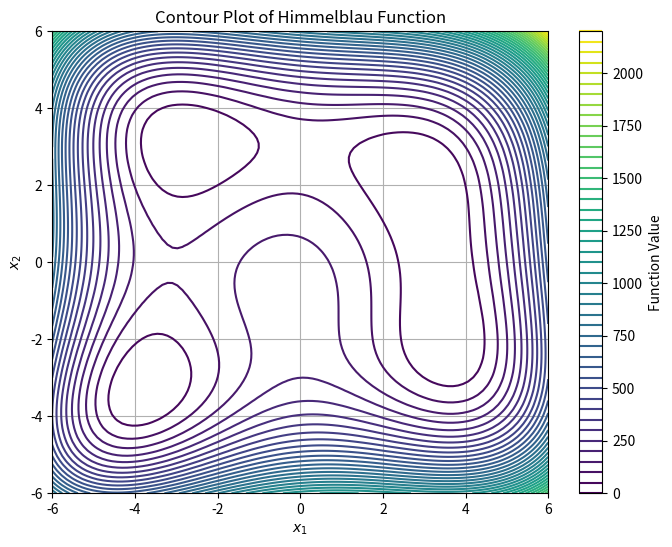
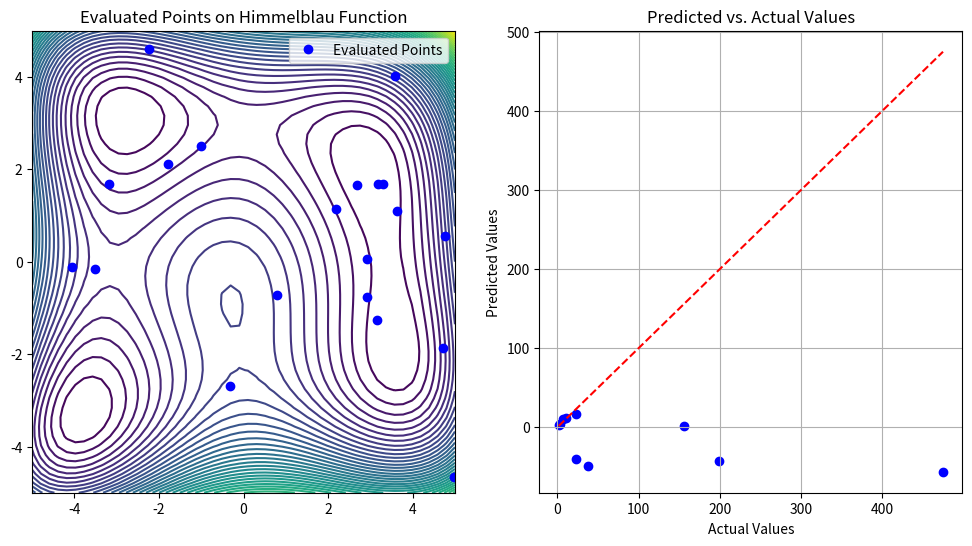
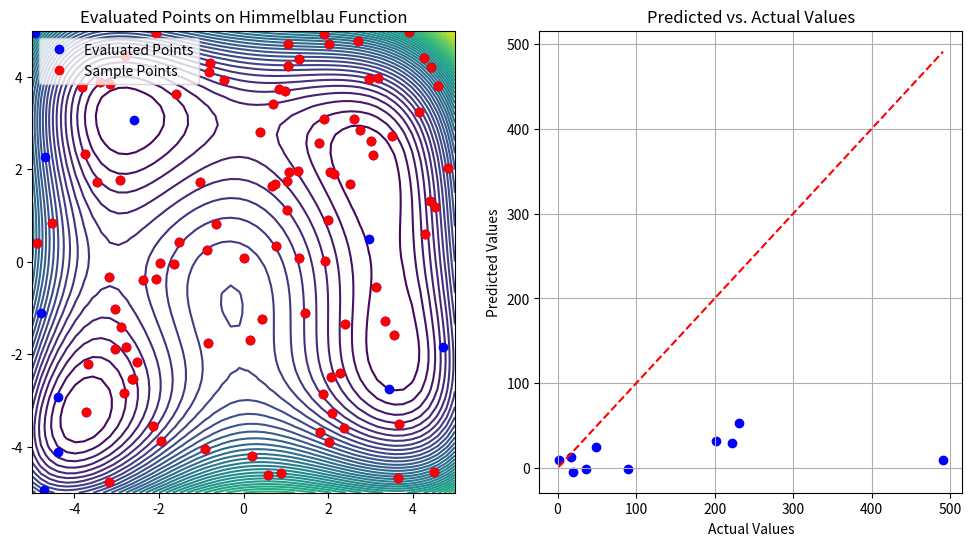

Recreate these plots in Python, in order.
# -*- coding: utf-8 -*-
"""Assignment_3.ipynb

Automatically generated by Colab.

Original file is located at
    https://colab.research.google.com/<link-removed>

#Task 1
"""

#Plotting the Himmelblau Function
import numpy as np
import matplotlib.pyplot as plt

# Define the Himmelblau function
def himmelblau(x, y):
    return (x**2 + y - 11)**2 + (x + y**2 - 7)**2

# Generate x and y values
x = np.linspace(-6, 6, 100)
y = np.linspace(-6, 6, 100)
X, Y = np.meshgrid(x, y)
Z = himmelblau(X, Y)

# Create contour plot
plt.figure(figsize=(8, 6))
contour = plt.contour(X, Y, Z, levels=50, cmap='viridis')
plt.colorbar(contour, label='Function Value')
plt.title('Contour Plot of Himmelblau Function')
plt.xlabel('$x_1$')
plt.ylabel('$x_2$')
plt.grid(True)
plt.show()

#Kriging Prediction Implementation
import numpy as np
import matplotlib.pyplot as plt

# Define the Himmelblau function
def himmelblau(x, y):
    return (x**2 + y - 11)**2 + (x + y**2 - 7)**2

# Exponential covariance function adjusted for 2D input
def exponential_cov(x, y, params):
    sq_diff = np.sum((x[:, np.newaxis, :] - y[np.newaxis, :, :])**2, axis=2)
    return params[0] * np.exp(-0.7 * params[1] * sq_diff)

# Prediction function for kriging
def predict(x, data, kernel, params, sigma, t):
    k = np.array([kernel(np.array([x]), np.array([y]), params) for y in data]).squeeze()
    Sinv = np.linalg.inv(sigma)
    y_pred = k.dot(Sinv).dot(t)
    k = k.reshape(-1, 1)
    sigma_new = kernel(np.array([x]), np.array([x]), params).squeeze() - k.T.dot(Sinv).dot(k)
    return y_pred, sigma_new

# Number of samples and their generation
num_samples = 88
x_samples = np.random.uniform(-5, 5, (num_samples, 2))
y_samples = np.array([himmelblau(x[0], x[1]) for x in x_samples])

# Parameters for the covariance function
params = [1.0, 0.1]
sigma = exponential_cov(x_samples, x_samples, params)

#Bayesian Optimization Loop
# Define the acquisition function (Lower Confidence Bound)
def acquisition_lcb(y_pred, sigma_new, w):
    return y_pred - w * np.sqrt(sigma_new)

# Bayesian optimization loop
K = 10  # Initial number of points
theta = 0.1
w = 2.0  # LCB weight parameter

# Initial random samples
initial_points = np.random.uniform(-5, 5, (K, 2))
initial_values = np.array([himmelblau(x[0], x[1]) for x in initial_points])

# Perform the optimization for 10 iterations
iterations = 10
new_points = initial_points.tolist()
predicted_values = initial_values.tolist()
prediction_errors = []

for i in range(iterations):
    # Update the covariance matrix with current data
    sigma = exponential_cov(np.array(new_points), np.array(new_points), params)

    # Generate candidate points for evaluation
    candidate_points = np.random.uniform(-5, 5, (num_samples, 2))
    candidate_acquisitions = []

    for point in candidate_points:
        y_pred, sigma_new = predict(point, np.array(new_points), exponential_cov, params, sigma, np.array(predicted_values))
        lcb = acquisition_lcb(y_pred, sigma_new, w)
        candidate_acquisitions.append((point, lcb, y_pred, sigma_new))

    # Select the candidate with the lowest acquisition function value
    best_candidate = min(candidate_acquisitions, key=lambda x: x[1])
    best_point, best_lcb, best_y_pred, best_sigma_new = best_candidate

    # Evaluate the true function value
    actual_value = himmelblau(best_point[0], best_point[1])
    prediction_error = np.abs(best_y_pred - actual_value)

    # Update the lists
    new_points.append(best_point)
    predicted_values.append(actual_value)
    prediction_errors.append((best_point, best_y_pred, actual_value, prediction_error, best_sigma_new))

    print(f"Iteration {i+1}: Point {best_point}, Predicted Value: {best_y_pred}, Actual Value: {actual_value}, Error: {prediction_error}, Std Dev: {np.sqrt(best_sigma_new)}")

# Plot the results
X, Y = np.meshgrid(np.linspace(-5, 5, 50), np.linspace(-5, 5, 50))
Z = himmelblau(X, Y)

fig, (ax1, ax2) = plt.subplots(1, 2, figsize=(12, 6))
ax1.contour(X, Y, Z, levels=50, cmap='viridis')
new_points_np = np.array(new_points)
ax1.plot(new_points_np[:, 0], new_points_np[:, 1], 'bo', label='Evaluated Points')
ax1.legend()
ax1.set_title('Evaluated Points on Himmelblau Function')

actual_vals = [item[2] for item in prediction_errors]
pred_vals = [item[1] for item in prediction_errors]
ax2.scatter(actual_vals, pred_vals, color='blue')
ax2.plot([min(actual_vals), max(actual_vals)], [min(actual_vals), max(actual_vals)], 'r--')
ax2.set_xlabel('Actual Values')
ax2.set_ylabel('Predicted Values')
ax2.set_title('Predicted vs. Actual Values')
ax2.grid(True)
plt.show()

"""#Task 2 (Bonus)"""

#Maximum Likelihood Estimation for Hyperparameter Tuning
from scipy.optimize import minimize

def log_likelihood(params, x_samples, y_samples, kernel):
    sigma = kernel(x_samples, x_samples, params)
    sigma += 1e-10 * np.eye(sigma.shape[0])

    L = np.linalg.cholesky(sigma)
    alpha = np.linalg.solve(L.T, np.linalg.solve(L, y_samples))
    log_det_sigma = 2 * np.sum(np.log(np.diag(L)))

    ll = -0.5 * y_samples.dot(alpha) - 0.5 * log_det_sigma - 0.5 * len(y_samples) * np.log(2 * np.pi)
    return -ll

# Optimize hyperparameters using MLE
initial_params = [1.0, 0.1]
result = minimize(log_likelihood, initial_params, args=(x_samples, y_samples, exponential_cov), bounds=((1e-5, None), (1e-5, None)))
optimal_params = result.x
print(f"Optimal parameters found by MLE: {optimal_params}")

# Re-run Bayesian Optimization with Tuned Hyperparameters

# Prediction function for kriging
def predict(x, data, kernel, params, sigma, t):
    k = np.array([kernel(np.array([x]), np.array([y]), params) for y in data]).squeeze()
    Sinv = np.linalg.inv(sigma)
    y_pred = k.dot(Sinv).dot(t)
    k = k.reshape(-1, 1)
    sigma_new = kernel(np.array([x]), np.array([x]), params).squeeze() - k.T.dot(Sinv).dot(k)
    return y_pred, sigma_new

# Define the acquisition function (Lower Confidence Bound)
def acquisition_lcb(y_pred, sigma_new, w):
    return y_pred - w * np.sqrt(sigma_new)

# Bayesian optimization loop with tuned parameters
K = 100  # Initial number of points
theta = optimal_params[1]
w = 2.0  # LCB weight parameter

# Initial random samples
initial_points = np.random.uniform(-5, 5, (K, 2))
initial_values = np.array([himmelblau(x[0], x[1]) for x in initial_points])

# Perform the optimization for 10 iterations
iterations = 10
new_points = initial_points.tolist()
predicted_values = initial_values.tolist()
prediction_errors = []

for i in range(iterations):
    # Update the covariance matrix with current data
    sigma = exponential_cov(np.array(new_points), np.array(new_points), optimal_params)

    # Generate candidate points for evaluation
    candidate_points = np.random.uniform(-5, 5, (num_samples, 2))
    candidate_acquisitions = []

    for point in candidate_points:
        y_pred, sigma_new = predict(point, np.array(new_points), exponential_cov, optimal_params, sigma, np.array(predicted_values))
        lcb = acquisition_lcb(y_pred, sigma_new, w)
        candidate_acquisitions.append((point, lcb, y_pred, sigma_new))

    # Select the candidate with the lowest acquisition function value
    best_candidate = min(candidate_acquisitions, key=lambda x: x[1])
    best_point, best_lcb, best_y_pred, best_sigma_new = best_candidate

    # Evaluate the true function value
    actual_value = himmelblau(best_point[0], best_point[1])
    prediction_error = np.abs(best_y_pred - actual_value)

    # Update the lists
    new_points.append(best_point)
    predicted_values.append(actual_value)
    prediction_errors.append((best_point, best_y_pred, actual_value, prediction_error, best_sigma_new))

    print(f"Iteration {i+1}: Point {best_point}, Predicted Value: {best_y_pred}, Actual Value: {actual_value}, Error: {prediction_error}, Std Dev: {np.sqrt(best_sigma_new)}")

# Plot the results
X, Y = np.meshgrid(np.linspace(-5, 5, 50), np.linspace(-5, 5, 50))
Z = himmelblau(X, Y)

fig, (ax1, ax2) = plt.subplots(1, 2, figsize=(12, 6))
ax1.contour(X, Y, Z, levels=50, cmap='viridis')
new_points_np = np.array(new_points)
sample_points_np = np.array(initial_points)
ax1.plot(new_points_np[:, 0], new_points_np[:, 1], 'bo', label='Evaluated Points')
ax1.plot(sample_points_np[:, 0], sample_points_np[:, 1], 'ro', label='Sample Points')
ax1.legend()
ax1.set_title('Evaluated Points on Himmelblau Function')

actual_vals = [item[2] for item in prediction_errors]
pred_vals = [item[1] for item in prediction_errors]
ax2.scatter(actual_vals, pred_vals, color='blue')
ax2.plot([min(actual_vals), max(actual_vals)], [min(actual_vals), max(actual_vals)], 'r--')
ax2.set_xlabel('Actual Values')
ax2.set_ylabel('Predicted Values')
ax2.set_title('Predicted vs. Actual Values')
ax2.grid(True)
plt.show()